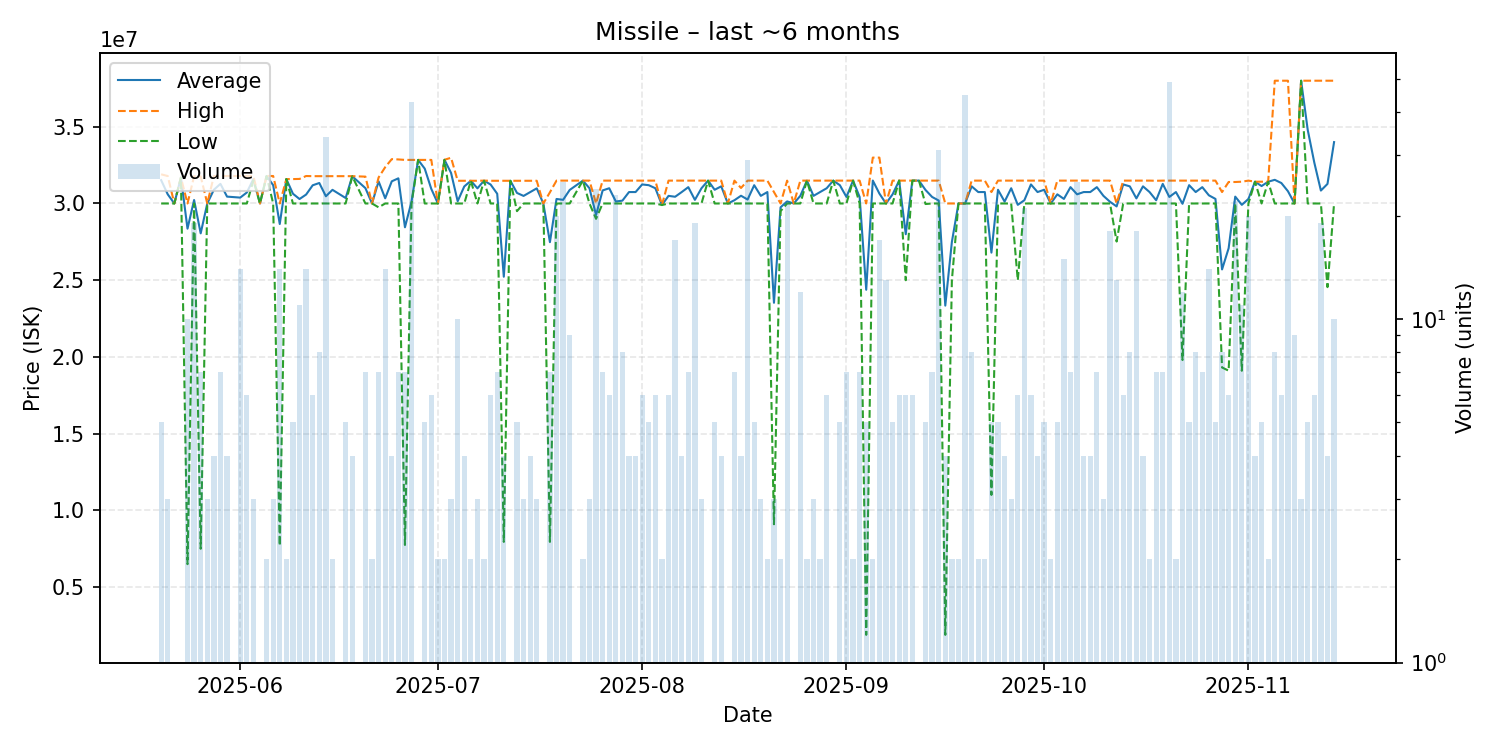

The table this chart was drawn from, first rows:
date, average, highest, lowest, order_count, volume
2025-05-20, 31520000, 31900000, 30000000, 5, 5
2025-05-21, 30596667, 31790000, 30000000, 3, 3
2025-05-22, 30000000, 30000000, 30000000, 1, 1
2025-05-23, 31690000, 31690000, 31690000, 1, 1
2025-05-24, 28358000, 30000000, 6500000, 8, 10
2025-05-25, 30226316, 31770000, 30000000, 19, 19
2025-05-26, 28053143, 31770000, 7502000, 7, 7
2025-05-27, 30000000, 30000000, 30000000, 3, 3
2025-05-28, 30895000, 31790000, 30000000, 4, 4
2025-05-29, 31278571, 31790000, 30000000, 7, 7
2025-05-30, 30447500, 31790000, 30000000, 4, 4
2025-06-01, 30383571, 31790000, 30000000, 14, 14
2025-06-02, 30715000, 31790000, 30000000, 6, 6
2025-06-03, 31596667, 31790000, 31500000, 3, 3
2025-06-04, 30000000, 30000000, 30000000, 1, 1
2025-06-05, 31790000, 31790000, 31790000, 2, 2
2025-06-06, 31193333, 31790000, 30000000, 3, 3
2025-06-07, 28663071, 30000000, 7703000, 14, 14
2025-06-08, 31590000, 31590000, 31590000, 2, 2
2025-06-09, 30636000, 31590000, 30000000, 5, 5
2025-06-10, 30290909, 31600000, 30000000, 11, 11
2025-06-11, 30582143, 31790000, 30000000, 8, 14
2025-06-12, 31186667, 31780000, 30000000, 6, 6
2025-06-13, 31335000, 31780000, 30000000, 8, 8
2025-06-14, 30471176, 31780000, 30000000, 17, 34
2025-06-15, 30890000, 31780000, 30000000, 2, 2
2025-06-17, 30356000, 31780000, 30000000, 3, 5
2025-06-18, 31772500, 31780000, 31770000, 4, 4
2025-06-20, 31000000, 31750000, 30000000, 7, 7
2025-06-21, 30000000, 30000000, 30000000, 2, 2
2025-06-22, 31442857, 31695000, 29750000, 5, 7
2025-06-23, 30337857, 32365000, 30000000, 8, 14
2025-06-24, 31445000, 32890000, 30000000, 4, 4
2025-06-25, 31640000, 32870000, 30000000, 7, 7
2025-06-26, 28448571, 32840000, 7750000, 7, 7
2025-06-27, 30132093, 32840000, 30000000, 17, 43
2025-06-28, 32840000, 32840000, 32840000, 1, 1
2025-06-29, 32272000, 32840000, 30000000, 4, 5
2025-06-30, 30946667, 32840000, 30000000, 6, 6
2025-07-01, 30000000, 30000000, 30000000, 2, 2
2025-07-02, 32845000, 32850000, 32840000, 2, 2
2025-07-03, 31986667, 32980000, 30000000, 3, 3
2025-07-04, 30148000, 31480000, 30000000, 10, 10
2025-07-05, 31110000, 31480000, 30000000, 3, 4
2025-07-06, 31480000, 31480000, 31480000, 2, 2
2025-07-07, 30986667, 31480000, 30000000, 3, 3
2025-07-08, 31485000, 31490000, 31480000, 2, 2
2025-07-09, 31235000, 31480000, 30000000, 6, 6
2025-07-10, 30634286, 31480000, 30000000, 7, 7
2025-07-11, 25227500, 31480000, 7950000, 4, 4
2025-07-12, 31480000, 31480000, 31480000, 1, 1
2025-07-13, 30688000, 31480000, 29500000, 5, 5
2025-07-14, 30493333, 31480000, 30000000, 3, 3
2025-07-15, 30740000, 31480000, 30000000, 4, 4
2025-07-16, 30986667, 31480000, 30000000, 3, 3
2025-07-17, 30000000, 30000000, 30000000, 1, 1
2025-07-18, 27481429, 30730000, 7950000, 7, 7
2025-07-19, 30293500, 31490000, 30000000, 19, 20
2025-07-20, 30238000, 31490000, 30000000, 15, 25
2025-07-21, 30882222, 31490000, 30000000, 9, 9
... 115 more rows
